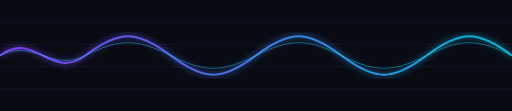
t = 0.00 s
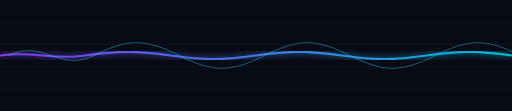
t = 0.60 s
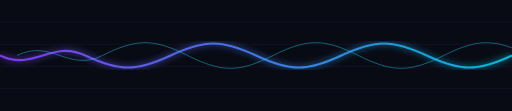
t = 1.20 s
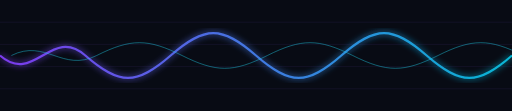
t = 1.60 s
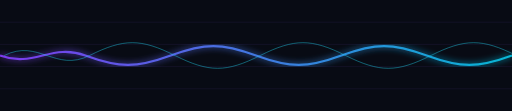
t = 2.10 s
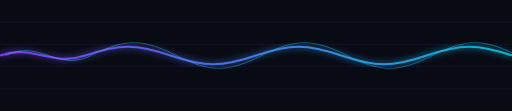
t = 2.80 s

The animated SVG that drew these frames (rendered in a browser with its animation timeline set to each time). Animation: 2 SMIL elements (animate=1,animateTransform=1); one cycle of 3.20 s, repeats indefinitely.

<svg xmlns="http://www.w3.org/2000/svg" viewBox="0 0 1200 260" preserveAspectRatio="none">
<defs><linearGradient id="g" x1="0" y1="0" x2="1" y2="0"><stop stop-color="#7c3aed"/><stop offset="1" stop-color="#06b6d4"/></linearGradient><filter id="glow"><feGaussianBlur stdDeviation="7" result="b"/><feMerge><feMergeNode in="b"/><feMergeNode in="SourceGraphic"/></feMerge></filter></defs>
<rect width="1200" height="260" fill="#080b14"/>
<g opacity=".18" stroke="#8b5cf6"><path d="M0 52H1200M0 104H1200M0 156H1200M0 208H1200"/></g>
<path id="w1" d="M0 130 C80 70 120 190 200 130 S320 70 400 130 S520 190 600 130 S720 70 800 130 S920 190 1000 130 S1120 70 1200 130" fill="none" stroke="url(#g)" stroke-width="5" filter="url(#glow)">
<animate attributeName="d" dur="3.2s" repeatCount="indefinite" values="M0 130 C80 70 120 190 200 130 S320 70 400 130 S520 190 600 130 S720 70 800 130 S920 190 1000 130 S1120 70 1200 130;M0 130 C80 200 120 60 200 130 S320 200 400 130 S520 60 600 130 S720 200 800 130 S920 60 1000 130 S1120 200 1200 130;M0 130 C80 70 120 190 200 130 S320 70 400 130 S520 190 600 130 S720 70 800 130 S920 190 1000 130 S1120 70 1200 130"/>
</path>
<path d="M0 130 C80 90 120 170 200 130 S320 90 400 130 S520 170 600 130 S720 90 800 130 S920 170 1000 130 S1120 90 1200 130" fill="none" stroke="#22d3ee" stroke-width="2" opacity=".5"><animateTransform attributeName="transform" type="translate" values="0 0;40 0;0 0" dur="2.4s" repeatCount="indefinite"/></path>
</svg>
